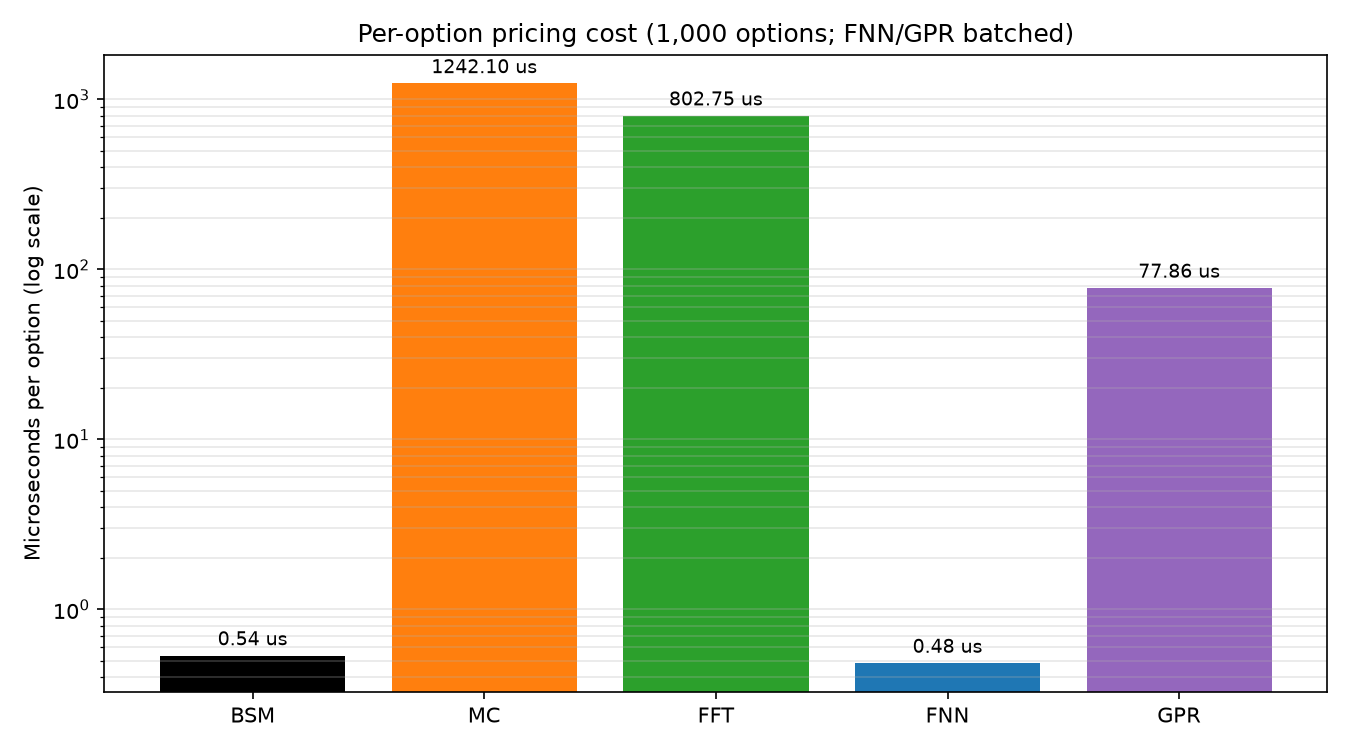

The data file committed next to this chart (first rows):
method, us_per_option, speed_up_vs_fft, speed_up_vs_mc
BSM, 0.5358, 1498, 2318
MC, 1242, 0.6463, 1.0
FFT, 802.8, 1.0, 1.547
FNN, 0.4837, 1660, 2568
GPR, 77.86, 10.31, 15.95
